The GitHub repository shizuguilai/cnn2 contains a labelled image folder "split_picture" with 16 categories: bai jin qiang fish, ba sha fish, dai fish, damaha, danmaiwei, danmaizhong, diao fish, die fish, hong jin qiang fish, hong zun fish, longli fish, nuo small fish, nuo medium fish, yinxueyu, zhi small fish, zhi medium fish. Examples follow, each with its label.

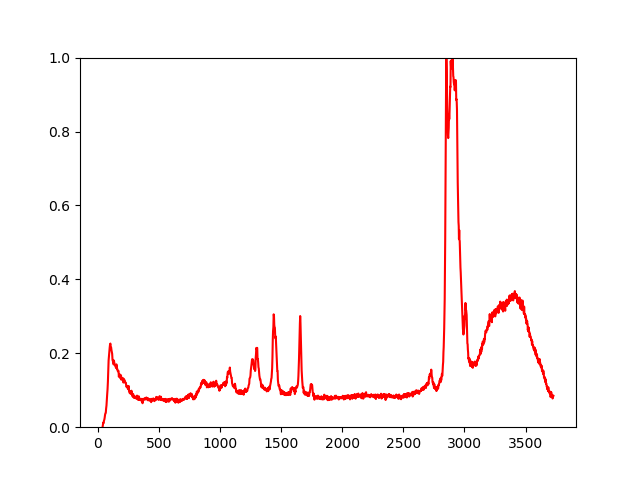
Label: yinxueyu

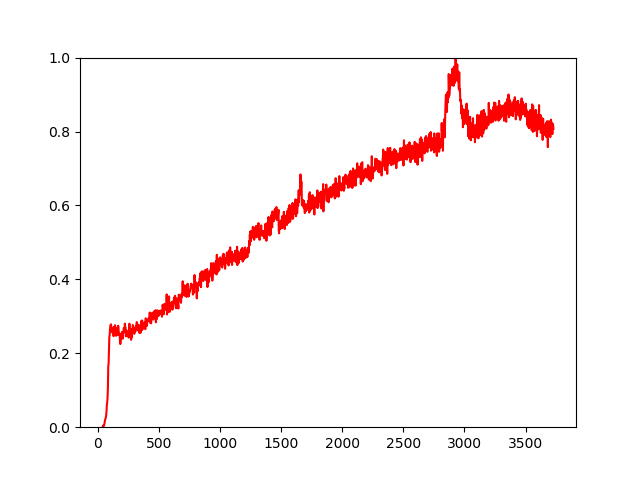
Label: hong jin qiang fish

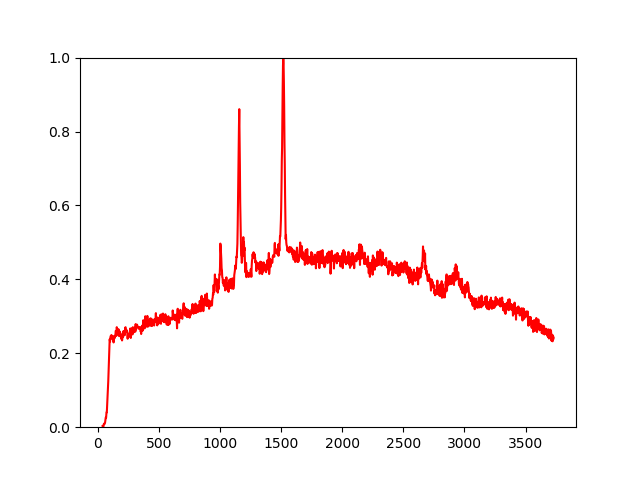
Label: danmaizhong

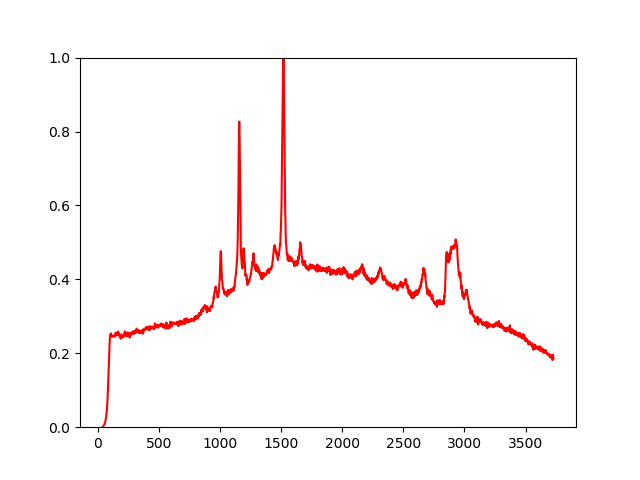
Label: nuo medium fish

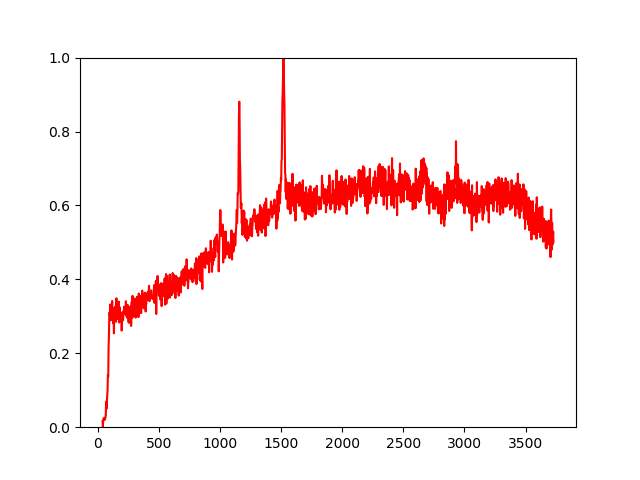
Label: damaha

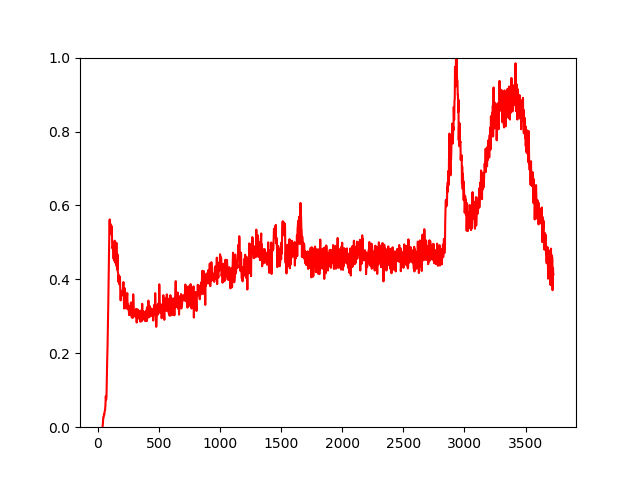
Label: hong zun fish
